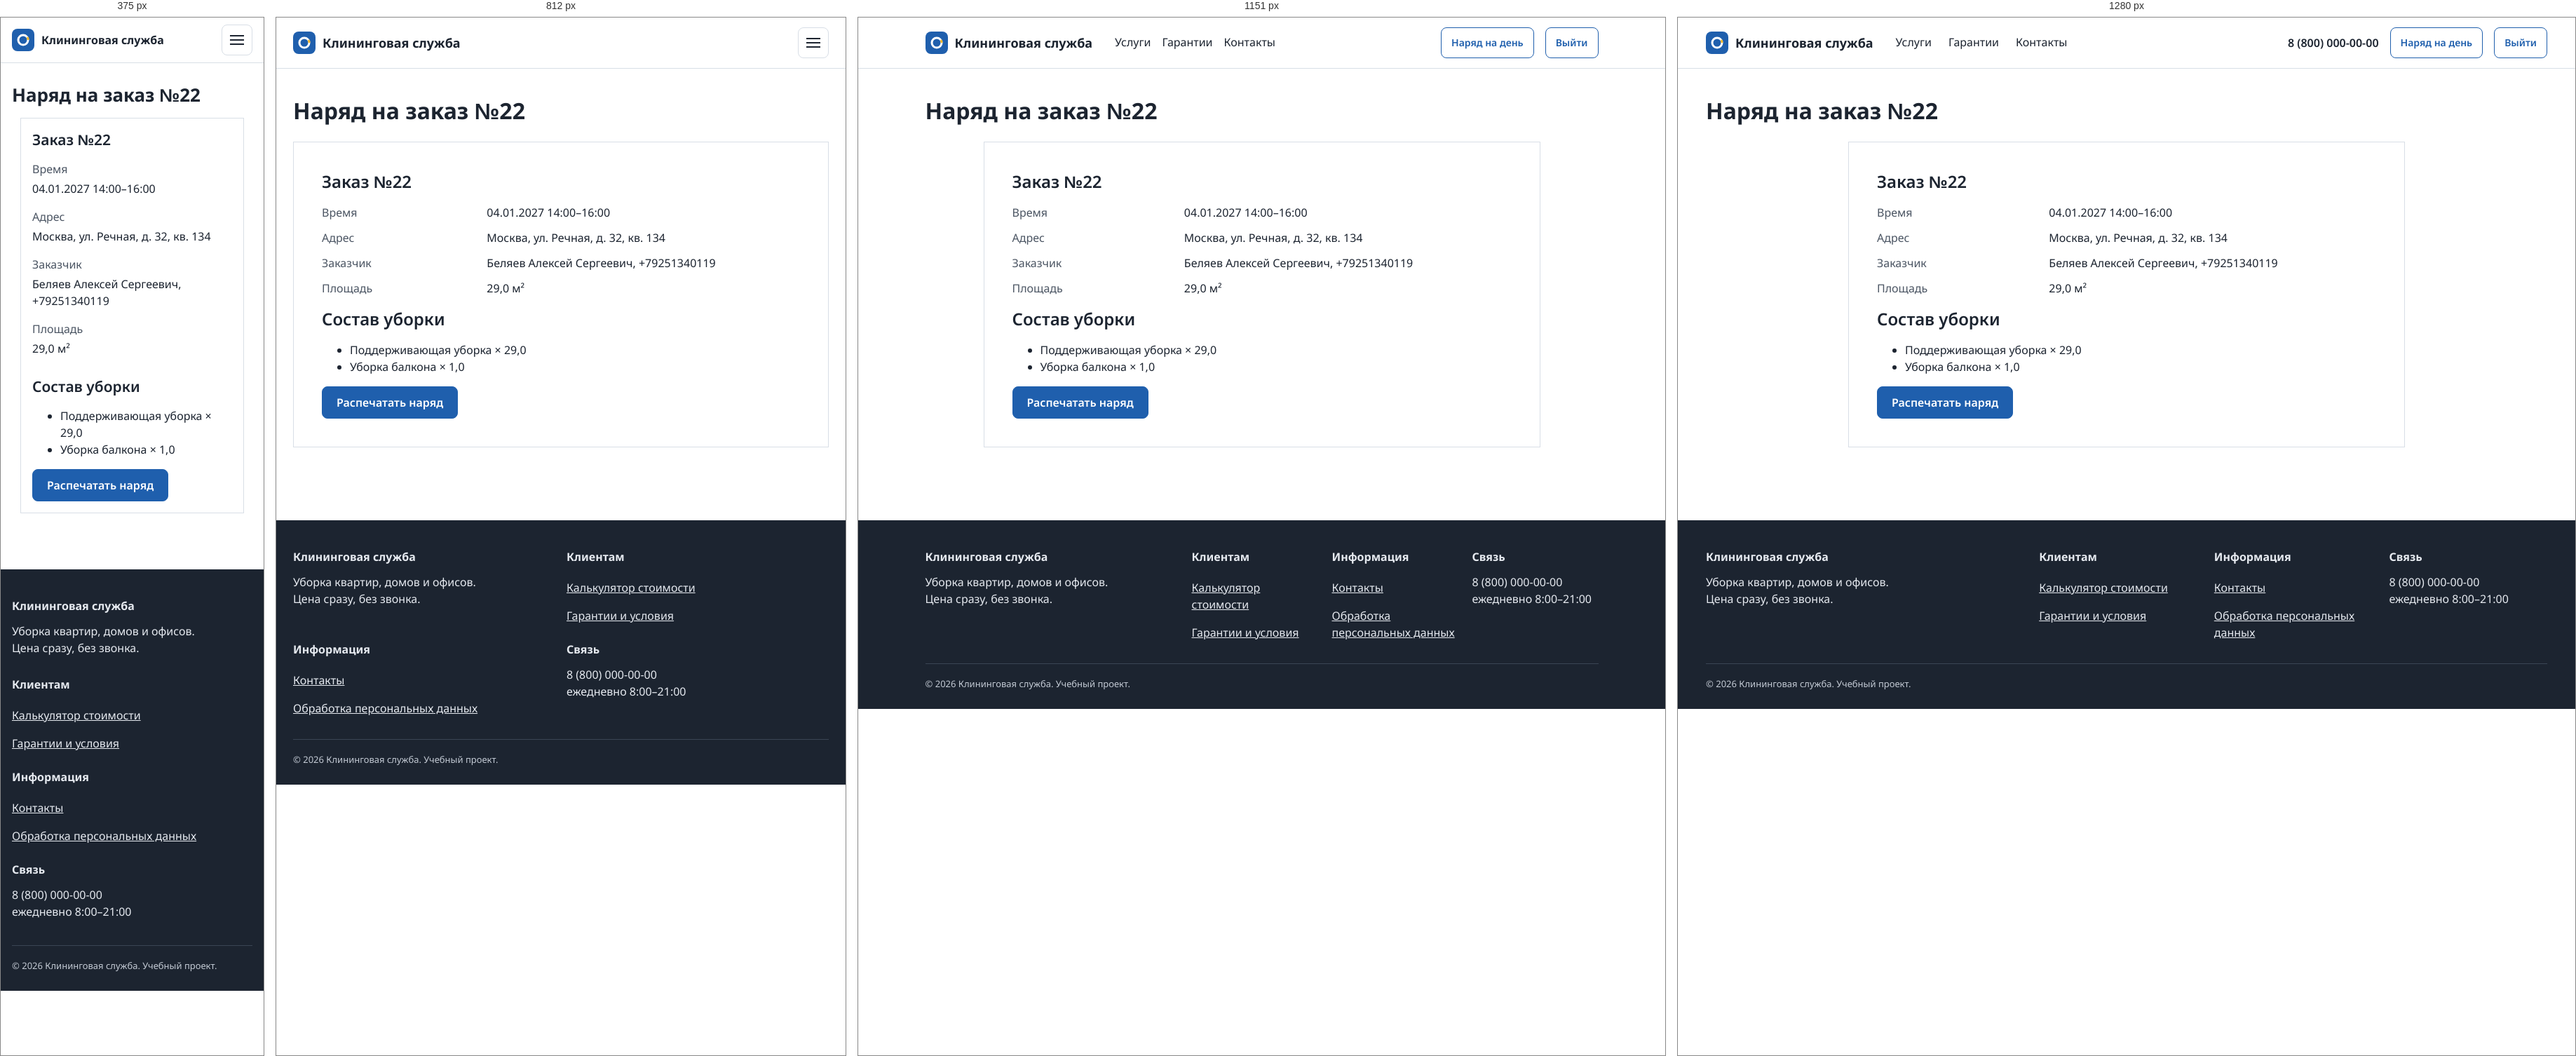
Rendered at 375 px, 812 px, 1151 px and 1280 px, left to right.

<!-- file: crew_print.html -->
<!doctype html>
<html lang="ru">
<head>
  <meta charset="utf-8">
  <meta name="viewport" content="width=device-width, initial-scale=1">
  <meta name="description" content="Клининговая служба: уборка квартир, домов и офисов. Расчёт стоимости и оформление заказа онлайн.">
  <title>Наряд на заказ №22 | Клининговая служба</title>
  <link rel="icon" href="/static/images/mark.svg" type="image/svg+xml">
  <link rel="stylesheet" href="/static/css/site.css">
  <script src="/static/js/site.js" defer></script>
</head>
<body>
<a class="skip-link" href="#main">К содержимому</a>
<header class="header"><div class="container">
  <a class="logo" href="/"><img src="/static/images/mark.svg" width="32" height="32" alt=""><span>Клининговая служба</span></a>
  <nav class="nav" id="main-nav" aria-label="Основная навигация"><a href="/services/">Услуги</a><a href="/guarantee/">Гарантии</a><a href="/contacts/">Контакты</a><a class="mobile-account" href="/crew/">Наряд на день</a><form class="mobile-account" action="/accounts/logout/" method="post"><input type="hidden" name="csrfmiddlewaretoken" value="REDACTED"><button class="btn secondary" type="submit">Выйти</button></form></nav>
  <div class="right"><span class="phone">8 (800) 000-00-00</span><a class="btn secondary small" href="/crew/">Наряд на день</a><form action="/accounts/logout/" method="post" class="logout-form"><input type="hidden" name="csrfmiddlewaretoken" value="REDACTED"><button class="btn secondary small" type="submit">Выйти</button></form><button class="burger" type="button" aria-label="Открыть меню" aria-expanded="false" aria-controls="main-nav"><span aria-hidden="true"></span></button></div>
</div></header>

<main id="main" tabindex="-1"><div class="container"><section class="section"><h1>Наряд на заказ №22</h1><article class="paper"><h2>Заказ №22</h2><dl class="details"><dt>Время</dt><dd>04.01.2027 14:00–16:00</dd><dt>Адрес</dt><dd>Москва, ул. Речная, д. 32, кв. 134</dd><dt>Заказчик</dt><dd>Беляев Алексей Сергеевич, +79251340119</dd><dt>Площадь</dt><dd>29,0 м²</dd></dl><h2>Состав уборки</h2><ul><li>Поддерживающая уборка × 29,0</li><li>Уборка балкона × 1,0</li></ul><p></p><button class="btn print-button" id="print-order" type="button">Распечатать наряд</button></article></section></div></main>
<footer class="footer"><div class="container"><div class="cols">
  <div><p class="footer-title">Клининговая служба</p><p>Уборка квартир, домов и офисов.<br>Цена сразу, без звонка.</p></div>
  <div><p class="footer-title">Клиентам</p><a href="/">Калькулятор стоимости</a><br><a href="/guarantee/">Гарантии и условия</a></div><div><p class="footer-title">Информация</p><a href="/contacts/">Контакты</a><br><a href="/privacy/">Обработка персональных данных</a></div>
  <div><p class="footer-title">Связь</p><p>8 (800) 000-00-00<br>ежедневно 8:00–21:00</p></div>
</div><div class="legal">© 2026 Клининговая служба. Учебный проект.</div></div></footer>
</body></html>


/* @media block from site.css */
@media (max-width: 1279px) { :root { --gutter: 20px; --pad: 32px; } .container { max-width: 1024px; } .nav { gap: 16px; } .phone { display: none; } }

/* @media block from site.css */
@media (max-width: 1023px) {
  :root { --gutter: 16px; --pad: 24px; }
  .nav, .header .right .btn.secondary { display: none; } .burger { display: inline-flex; }
  .header .container { justify-content: space-between; }
  .grid { grid-template-columns: repeat(8, 1fr); }
  .c3, .c4, .c5, .c6, .c7, .c8, .c9, .c12 { grid-column: span 8; }
  .cards, .cards.c4x { grid-template-columns: repeat(2, 1fr); }
  .summary { position: static; }
  .footer .cols { grid-template-columns: 1fr 1fr; }
  .filters { display: none; } .filters-btn { display: inline-flex; }
  .week { grid-template-columns: 90px repeat(7, minmax(80px, 1fr)); overflow-x: auto; }
}

/* @media block from site.css */
@media (max-width: 600px) {
  :root { --pad: 16px; }
  h1 { font-size: 26px; line-height: 34px; } h2 { font-size: 21px; line-height: 28px; } h3 { font-size: 18px; line-height: 24px; }
  .section { padding: 28px 0; }
  .grid { grid-template-columns: repeat(4, 1fr); }
  .c3, .c4, .c5, .c6, .c7, .c8, .c9, .c12 { grid-column: span 4; }
  .cards, .cards.c4x, .cards.two { grid-template-columns: 1fr; }
  .header .container { height: 60px; } .logo span { font-size: 16px; }
  .header .right .btn:not(.burger), .header .right .muted { display: none; }
  .footer .cols { grid-template-columns: 1fr; }
  .slots { grid-template-columns: repeat(3, 1fr); }
  .table thead { display: none; }
  .table, .table tbody, .table tr, .table td { display: block; width: 100%; }
  .table tr { border: 1px solid var(--line); border-radius: var(--radius); margin-bottom: 12px; padding: 8px 4px; }
  .table td { border: 0; padding: 4px 12px; }
  .table td[data-l]::before { content: attr(data-l); display: block; font-size: 12px; color: var(--muted); }
  .week { display: block; } .week .h { display: none; } .week > div { margin-bottom: 6px; min-height: 0; }
  .week > div[data-d]::before { content: attr(data-d); display: block; font-size: 12px; color: var(--muted); }
  .btn.block-m { width: 100%; }
  .seg { display: flex; width: 100%; } .seg span { flex: 1; text-align: center; padding: 10px 6px; font-size: 15px; }
  .paper { padding: 16px; margin: 12px; }
  .bars { gap: 4px; }
}

/* @media block from site.css */
@media(max-width:1023px){.nav.is-open{position:absolute;top:100%;inset-inline:0;z-index:10;background:#fff;padding:16px 24px;box-shadow:0 6px 10px #0001;flex-direction:column;gap:0}.nav a{padding:12px;min-height:44px}.header .container{gap:12px}}

/* @media block from site.css */
@media(max-width:600px){.logo{white-space:normal}.logo img{flex:none}.logo span{max-width:200px}.header .container{min-height:64px;height:auto;padding-block:10px}.btn{min-height:44px}.summary{padding:20px}.ex-row label{font-size:14px}.quantity{width:72px}}

/* @media block from site.css */
@media(max-width:1023px){.catalog-filter .grid>*{grid-column:span 4}}

/* @media block from site.css */
@media(max-width:600px){.catalog-filter .grid>*{grid-column:span 4}.form-card{padding:20px}.field input,.field select,.field textarea{font-size:16px}.table td[data-l]{padding-block:8px}.row .btn{flex-grow:1}}

/* @media block from site.css */
@media(max-width:1023px){.mobile-account{display:flex}}

/* @media block from site.css */
@media(max-width:600px){.details{grid-template-columns:1fr;gap:4px}.details dd{margin-bottom:12px}.kpi{font-size:25px;line-height:34px}}

/* @media block from site.css */
@media(min-width:601px){.seg label span{white-space:nowrap}.seg label{flex:auto}}